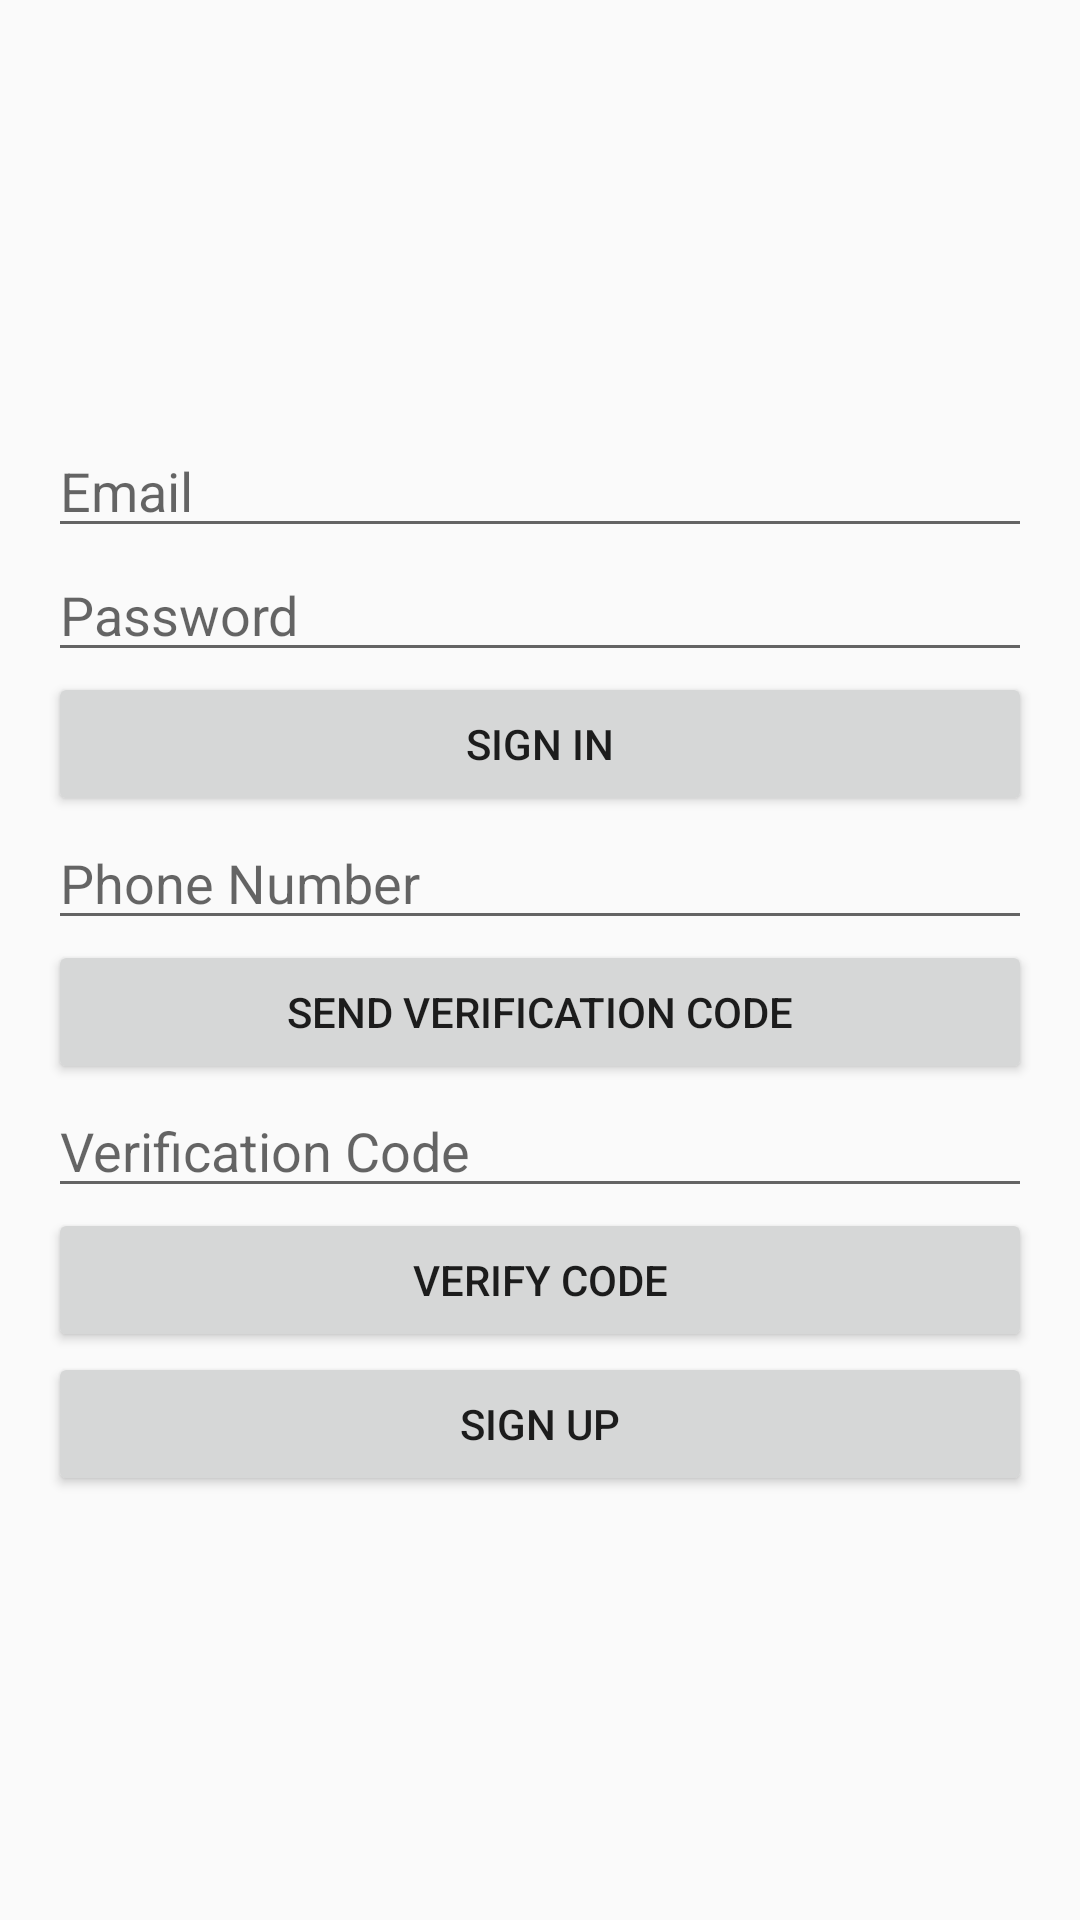

Produce the Android XML layout that renders to this screen, including the resource entries it uses.
<!-- AndroidManifest.xml: application theme AppTheme -->
<!-- res/layout/activity_sign_in.xml -->
<?xml version="1.0" encoding="utf-8"?>
<LinearLayout xmlns:android="http://schemas.android.com/apk/res/android"
    android:layout_width="match_parent"
    android:layout_height="match_parent"
    android:gravity="center"
    android:orientation="vertical"
    android:padding="16dp">

    <EditText
        android:id="@+id/emailEditText"
        android:layout_width="match_parent"
        android:layout_height="wrap_content"
        android:hint="Email"
        android:inputType="textEmailAddress" />

    <EditText
        android:id="@+id/passwordEditText"
        android:layout_width="match_parent"
        android:layout_height="wrap_content"
        android:hint="Password"
        android:inputType="textPassword" />

    <Button
        android:id="@+id/signInButton"
        android:layout_width="match_parent"
        android:layout_height="wrap_content"
        android:text="Sign In" />

    <EditText
        android:id="@+id/phoneNumberEditText"
        android:layout_width="match_parent"
        android:layout_height="wrap_content"
        android:hint="Phone Number"
        android:inputType="phone" />

    <Button
        android:id="@+id/sendVerificationCodeButton"
        android:layout_width="match_parent"
        android:layout_height="wrap_content"
        android:text="Send Verification Code" />

    <EditText
        android:id="@+id/verificationCodeEditText"
        android:layout_width="match_parent"
        android:layout_height="wrap_content"
        android:hint="Verification Code"
        android:inputType="number" />

    <Button
        android:id="@+id/verifyCodeButton"
        android:layout_width="match_parent"
        android:layout_height="wrap_content"
        android:text="Verify Code" />

    <Button
        android:id="@+id/signUpRedirectButton"
        android:layout_width="match_parent"
        android:layout_height="wrap_content"
        android:text="Sign Up" />

</LinearLayout>
<!-- resources referenced by this layout -->
<resources>
  <style name="AppTheme" parent="Theme.AppCompat.Light">
          
      </style>
</resources>
